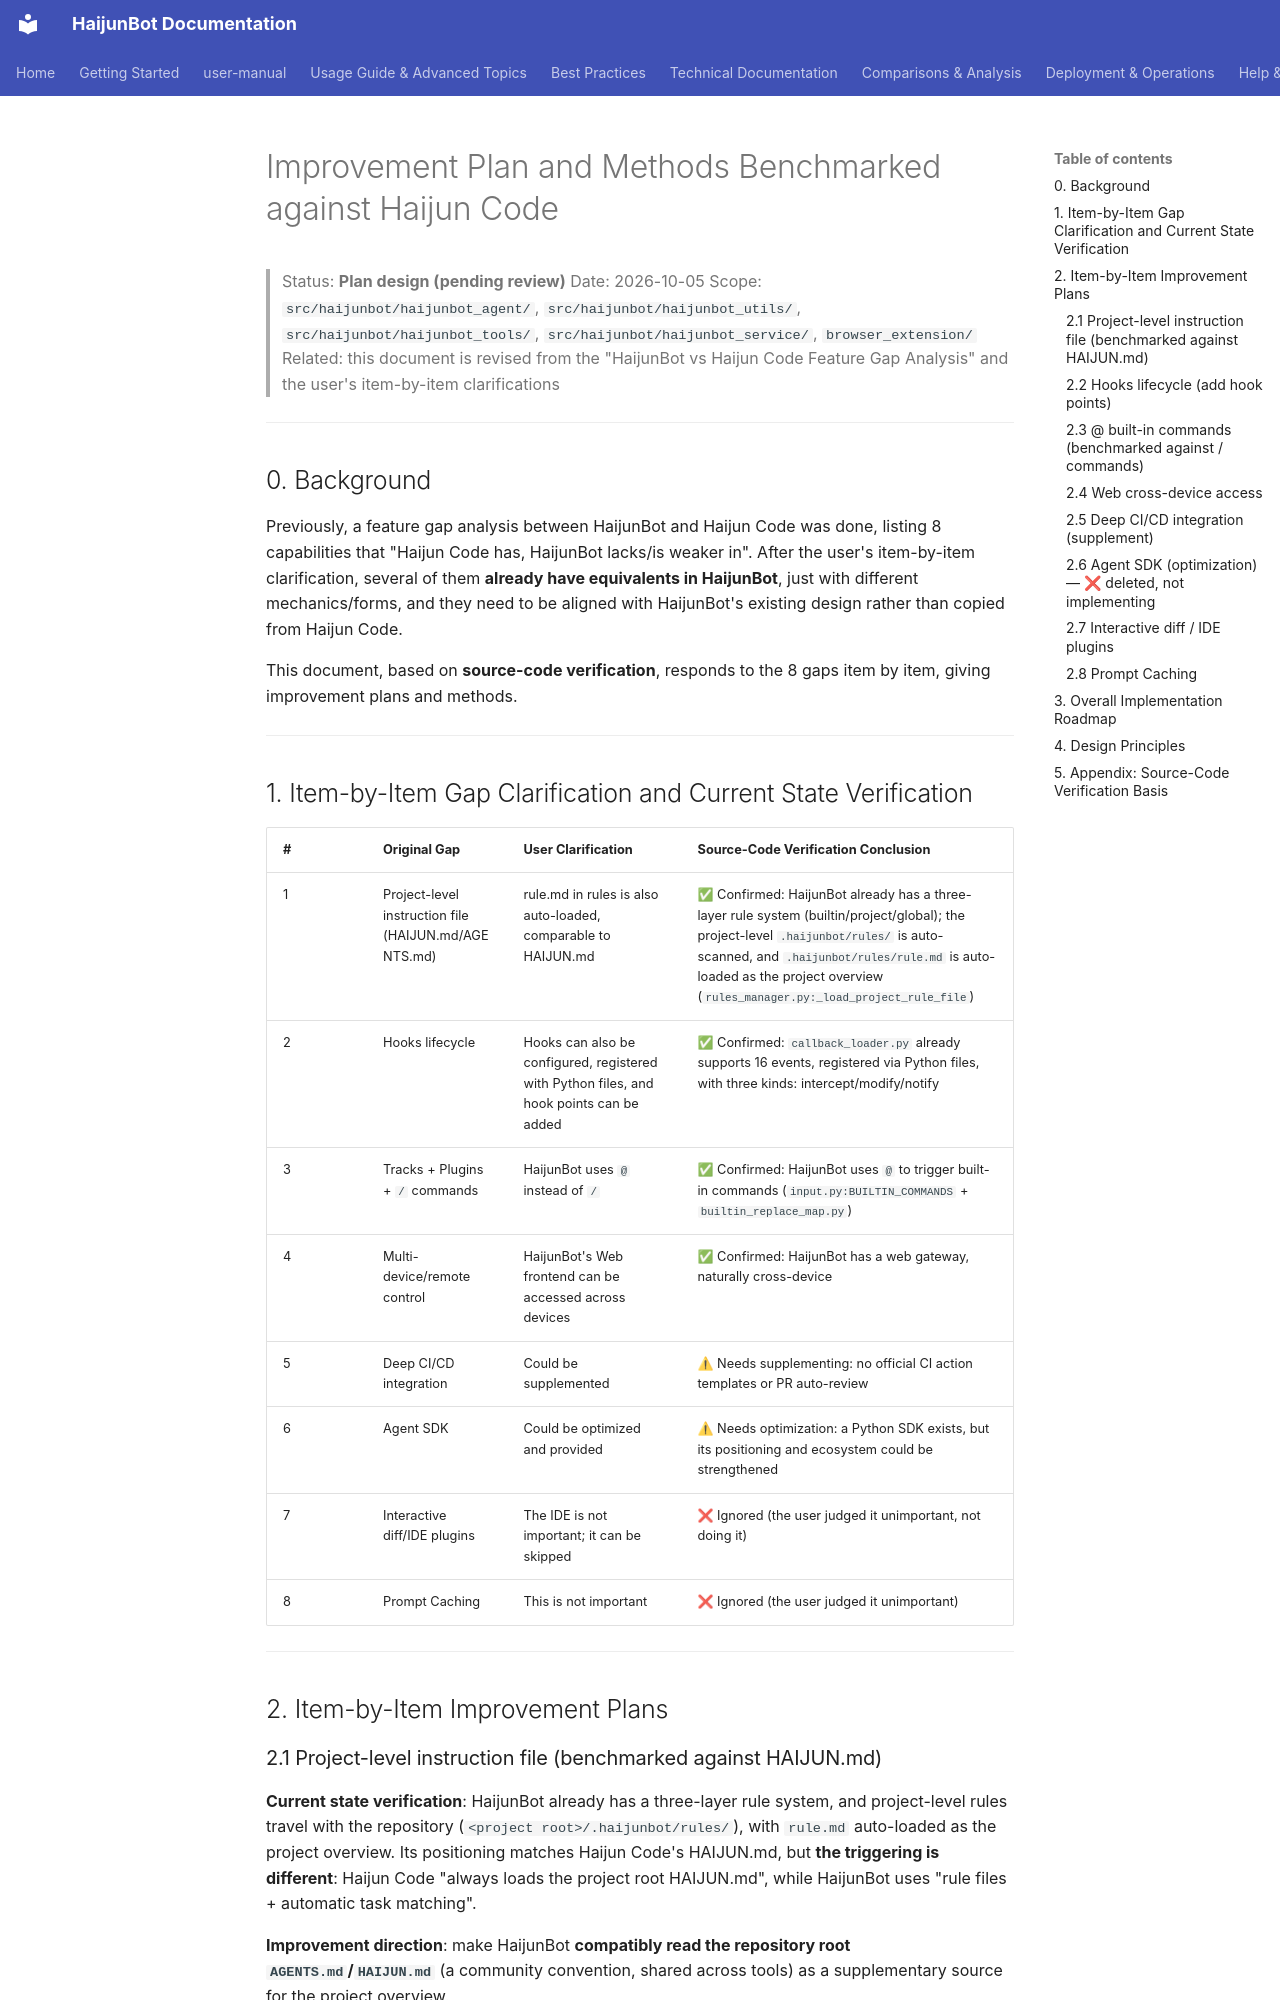

repository: takebox/haijunbot-vinbox · page: design/haijun-code-gap-improvement-plan/index.html · generator: mkdocs

# Improvement Plan and Methods Benchmarked against Haijun Code

> Status: **Plan design (pending review)**
> Date: 2026-10-05
> Scope: `src/haijunbot/haijunbot_agent/`, `src/haijunbot/haijunbot_utils/`, `src/haijunbot/haijunbot_tools/`, `src/haijunbot/haijunbot_service/`, `browser_extension/`
> Related: this document is revised from the "HaijunBot vs Haijun Code Feature Gap Analysis" and the user's item-by-item clarifications

---

## 0. Background

Previously, a feature gap analysis between HaijunBot and Haijun Code was done, listing 8 capabilities that "Haijun Code has, HaijunBot lacks/is weaker in". After the user's item-by-item clarification, several of them **already have equivalents in HaijunBot**, just with different mechanics/forms, and they need to be aligned with HaijunBot's existing design rather than copied from Haijun Code.

This document, based on **source-code verification**, responds to the 8 gaps item by item, giving improvement plans and methods.

---

## 1. Item-by-Item Gap Clarification and Current State Verification

| #   | Original Gap                          | User Clarification                         | Source-Code Verification Conclusion                                                                                                                                            |
| --- | ------------------------------------- | ------------------------------------------ | ------------------------------------------------------------------------------------------------------------------------------------------------------------------------------ |
| 1   | Project-level instruction file (HAIJUN.md/AGENTS.md) | rule.md in rules is also auto-loaded, comparable to HAIJUN.md | ✅ Confirmed: HaijunBot already has a three-layer rule system (builtin/project/global); the project-level `.haijunbot/rules/` is auto-scanned, and `.haijunbot/rules/rule.md` is auto-loaded as the project overview (`rules_manager.py:_load_project_rule_file`) |
| 2   | Hooks lifecycle                       | Hooks can also be configured, registered with Python files, and hook points can be added | ✅ Confirmed: `callback_loader.py` already supports 16 events, registered via Python files, with three kinds: intercept/modify/notify |
| 3   | Tracks + Plugins + `/` commands       | HaijunBot uses `@` instead of `/`             | ✅ Confirmed: HaijunBot uses `@` to trigger built-in commands (`input.py:BUILTIN_COMMANDS` + `builtin_replace_map.py`) |
| 4   | Multi-device/remote control            | HaijunBot's Web frontend can be accessed across devices | ✅ Confirmed: HaijunBot has a web gateway, naturally cross-device |
| 5   | Deep CI/CD integration                 | Could be supplemented                      | ⚠ Needs supplementing: no official CI action templates or PR auto-review                                  |
| 6   | Agent SDK                              | Could be optimized and provided            | ⚠ Needs optimization: a Python SDK exists, but its positioning and ecosystem could be strengthened           |
| 7   | Interactive diff/IDE plugins           | The IDE is not important; it can be skipped | ❌ Ignored (the user judged it unimportant, not doing it)                                                       |
| 8   | Prompt Caching                         | This is not important                      | ❌ Ignored (the user judged it unimportant)                                                                     |

---

## 2. Item-by-Item Improvement Plans
